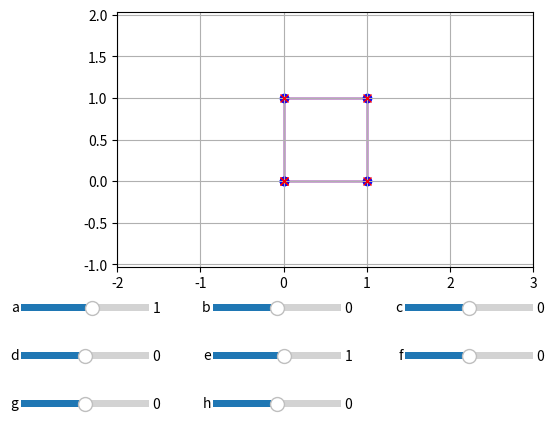

Python code for this plot:
import numpy as np
import matplotlib.pyplot as plt
from matplotlib.widgets import Slider

COLORS = ['r', 'g', 'b', 'y', 'c']  # Colors for each point
Z = 1

# Original points of the square
original_points = np.array([[0, 0], [1, 0], [1, 1], [0, 1], [0, 0]])

# Identity matrix for initial transformation
transform_matrix_i = np.array([[1, 0, 0], [0, 1, 0], [0, 0, 1]])

def cart_affine_point_transformation(t_mat: np.array, p: np.array) -> np.array:
    '''returns transformed point in cartesian form: (x,y)'''
    transformed_point = np.dot(t_mat, p)
    return transformed_point[:2] / transformed_point[2]

def homo_affine_point_transformation(t_mat: np.array, p: np.array) -> np.array:
    '''returns transformed point in homogenous form: (x,y,z)'''
    return np.dot(t_mat, p)

# Update function for updating the transformation and redrawing
def update(val) -> None:
    # Create new transformation matrix
    new_transform_matrix = np.array([
        [a_slider.val, b_slider.val, c_slider.val],
        [d_slider.val, e_slider.val, f_slider.val],
        [g_slider.val, h_slider.val, 1]
    ])

    # new_transform_matrix = np.array([
    #     [a_slider.val, b_slider.val, 0],
    #     [d_slider.val, e_slider.val, 0],
    #     [g_slider.val, h_slider.val, 1]
    # ])

    axe.clear()
    axe.axis('equal')
    axe.grid(True)
    axe.set_ylim(-2, 3)
    axe.set_xlim(-2, 3)

    points = original_points
    transformed_points = np.array([cart_affine_point_transformation(new_transform_matrix, np.append(p, Z)) for p in points])

    # Create scatter plot for transformed points
    axe.scatter(transformed_points[:, 0], transformed_points[:, 1], color='b')

    # Plot original points as red 'x'
    axe.plot(points[:, 0], points[:, 1], 'rx', label='Original Points')

    # Lines connecting original and transformed points
    [axe.plot([points[i, 0], transformed_points[i, 0]], 
              [points[i, 1], transformed_points[i, 1]], 'k--')[0] for i in range(len(points))]

    # Create polygons for original and transformed shapes
    original_polygon = plt.Polygon(points, closed=True, fill=None, edgecolor='r')
    transformed_polygon = plt.Polygon(transformed_points, closed=True, fill=None, edgecolor='b')
    axe.add_patch(original_polygon)
    axe.add_patch(transformed_polygon)
    plt.draw()

# Create the figure and axes
fig, axe = plt.subplots()
plt.subplots_adjust(left=0.25, bottom=0.35)

# Create sliders for each transformation parameter
axcolor = 'lightgoldenrodyellow'
a_ax = plt.axes([0.1, 0.25, 0.2, 0.03], facecolor=axcolor)
b_ax = plt.axes([0.4, 0.25, 0.2, 0.03], facecolor=axcolor)
c_ax = plt.axes([0.7, 0.25, 0.2, 0.03], facecolor=axcolor)
d_ax = plt.axes([0.1, 0.15, 0.2, 0.03], facecolor=axcolor)
e_ax = plt.axes([0.4, 0.15, 0.2, 0.03], facecolor=axcolor)
f_ax = plt.axes([0.7, 0.15, 0.2, 0.03], facecolor=axcolor)
g_ax = plt.axes([0.1, 0.05, 0.2, 0.03], facecolor=axcolor)
h_ax = plt.axes([0.4, 0.05, 0.2, 0.03], facecolor=axcolor)



a_slider = Slider(a_ax, 'a', -10.0, 10.0, valinit=1)
b_slider = Slider(b_ax, 'b', -10.0, 10.0, valinit=0)
c_slider = Slider(c_ax, 'c', -10.0, 10.0, valinit=0)
d_slider = Slider(d_ax, 'd', -10.0, 10.0, valinit=0)
e_slider = Slider(e_ax, 'e', -10.0, 10.0, valinit=1)
f_slider = Slider(f_ax, 'f', -10.0, 10.0, valinit=0)
g_slider = Slider(g_ax, 'g', -10.0, 10.0, valinit=0)
h_slider = Slider(h_ax, 'h', -10.0, 10.0, valinit=0)


# Attach the update function to slider changes
a_slider.on_changed(update)
b_slider.on_changed(update)
c_slider.on_changed(update)
d_slider.on_changed(update)
e_slider.on_changed(update)
f_slider.on_changed(update)
g_slider.on_changed(update)
h_slider.on_changed(update)

# Initial plot
update(None)

plt.show()
